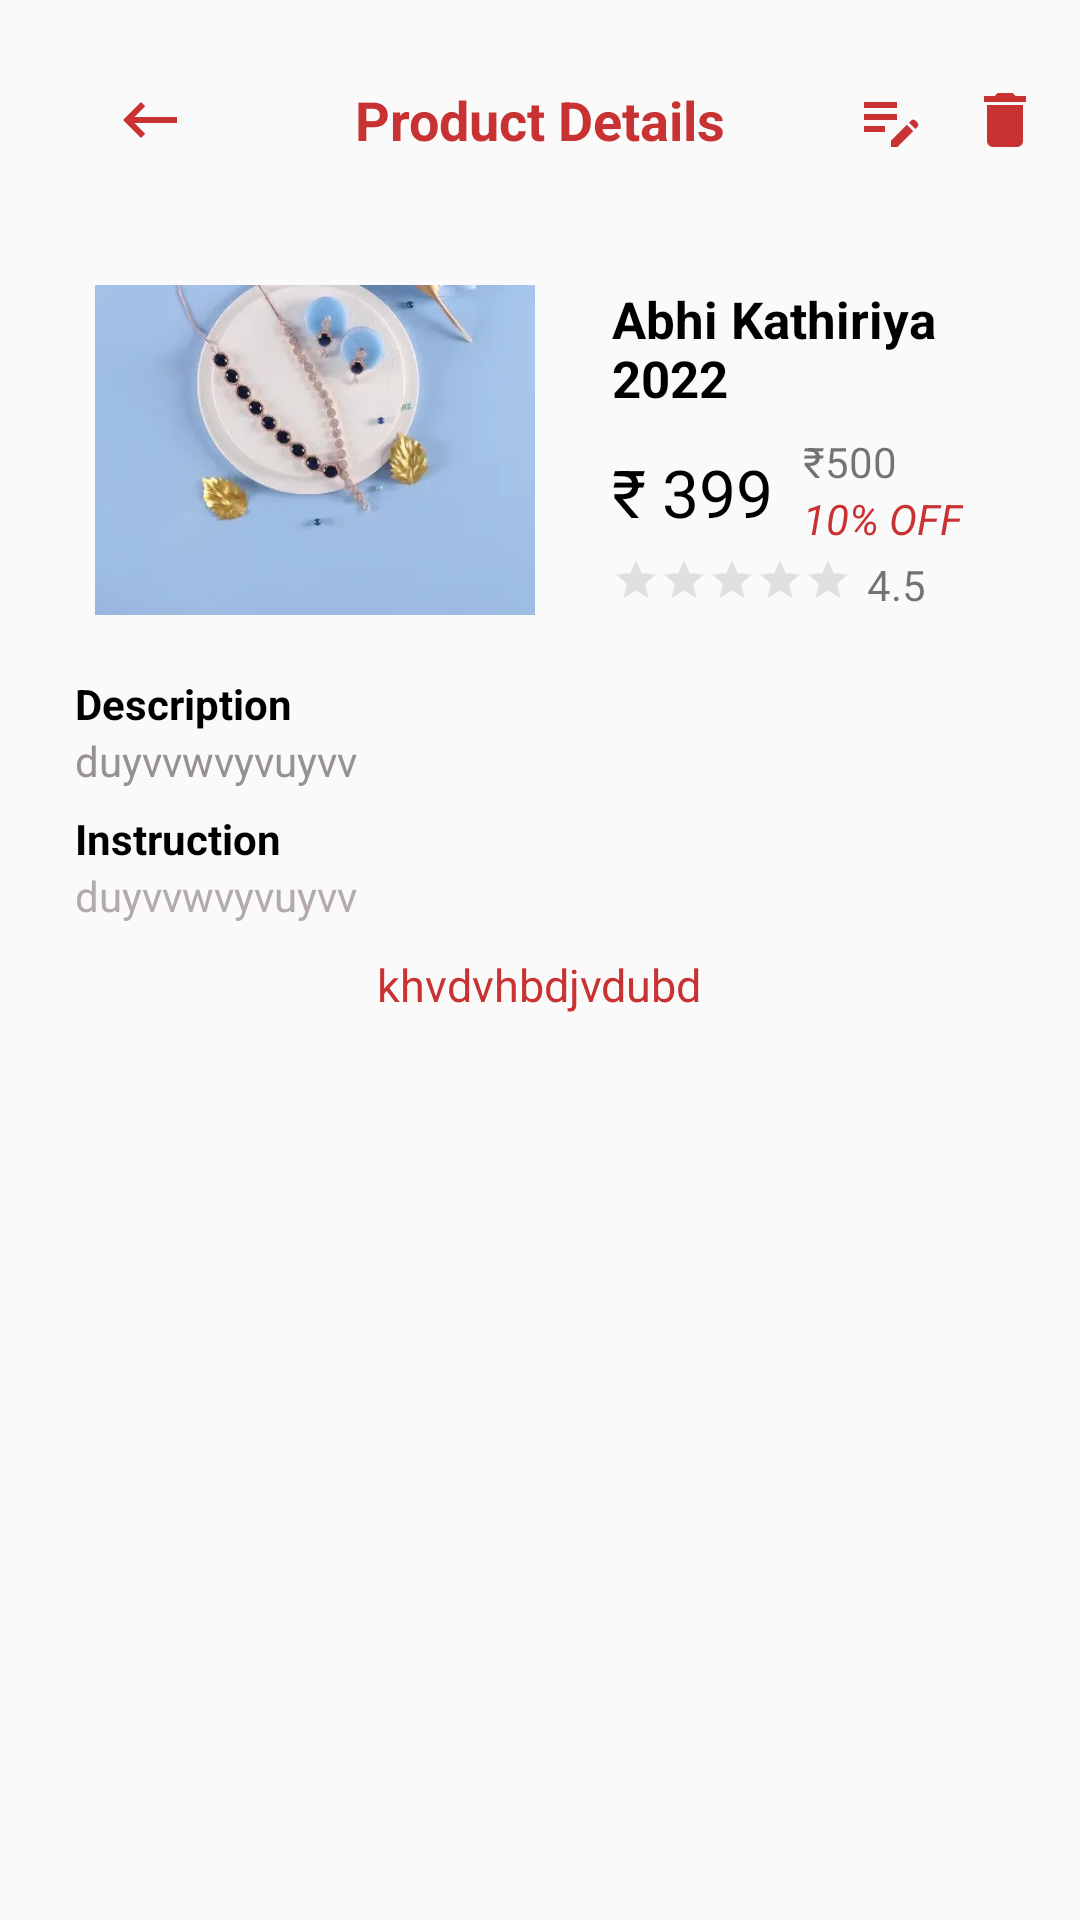

Produce the Android XML layout that renders to this screen, including the resource entries it uses.
<!-- AndroidManifest.xml: application theme Theme.Joy -->
<!-- res/layout/bs_details_product_seller.xml -->
<?xml version="1.0" encoding="utf-8"?>
<RelativeLayout
    xmlns:android="http://schemas.android.com/apk/res/android"
    xmlns:app="http://schemas.android.com/apk/res-auto"
    android:layout_width="match_parent"
    android:layout_height="match_parent">

    <RelativeLayout
        android:id="@+id/toolbarRl"
        android:layout_width="match_parent"
        android:layout_height="80dp"
        android:padding="10dp">

        <ImageButton
            android:id="@+id/backBtn"
            android:layout_width="40dp"
            android:layout_height="40dp"
            android:layout_marginLeft="20dp"
            android:layout_centerVertical="true"
            app:srcCompat="@drawable/ic_baseline_keyboard_backspace_24"
            android:background="@null"/>

        <ImageButton
            android:id="@+id/deleteBtn"
            android:layout_centerVertical="true"
            android:layout_width="30dp"
            android:layout_height="30dp"
            android:layout_marginTop="18dp"
            app:srcCompat="@drawable/ic_baseline_delete_24"
            android:background="@null"
            android:layout_alignParentRight="true" />

        <ImageButton
            android:id="@+id/editBtn"
            android:layout_width="30dp"
            android:layout_height="30dp"
            android:layout_centerVertical="true"
            android:layout_marginTop="18dp"
            app:srcCompat="@drawable/ic_baseline_edit_note_24"
            android:background="@null"
            android:layout_toLeftOf="@+id/deleteBtn"
            android:layout_marginRight="8dp" />

        <TextView
            android:id="@+id/nameTv"
            android:layout_width="170dp"
            android:layout_centerVertical="true"
            android:layout_height="30dp"
            android:layout_centerHorizontal="true"
            android:gravity="center"
            android:layout_marginTop="18dp"
            android:text="Product Details"
            android:textSize="18sp"
            android:textStyle="bold"
            android:textColor="@color/primary"/>

    </RelativeLayout>

    <ImageView
        android:id="@+id/productIconIv"
        android:layout_width="160dp"
        android:layout_height="120dp"
        android:layout_marginTop="10dp"
        android:layout_marginLeft="25dp"
        android:layout_below="@id/toolbarRl"
        android:padding="5dp"
        android:src="@drawable/gift1"/>

    <RelativeLayout
        android:id="@+id/relativeLayout"
        android:layout_width="wrap_content"
        android:layout_height="wrap_content"
        android:layout_below="@+id/toolbarRl"
        android:layout_marginLeft="14dp"
        android:layout_marginRight="25dp"
        android:layout_marginTop="10dp"
        android:layout_toRightOf="@+id/productIconIv"
        android:padding="5dp">

        <TextView
            android:id="@+id/productTitleTv"
            android:layout_width="wrap_content"
            android:layout_height="wrap_content"
            android:text="Abhi Kathiriya 2022"
            android:textColor="@color/black"
            android:textSize="17sp"
            android:textStyle="bold" />

        <TextView
            android:id="@+id/discountedPriceTv"
            android:layout_width="wrap_content"
            android:layout_height="wrap_content"
            android:layout_below="@+id/productTitleTv"
            android:layout_marginTop="12dp"
            android:text="₹ 399"
            android:textColor="@color/black"
            android:textSize="22sp" />

        <TextView
            android:id="@+id/originalPriceTv"
            android:layout_width="wrap_content"
            android:layout_height="wrap_content"
            android:layout_below="@+id/productTitleTv"
            android:layout_marginLeft="10dp"
            android:layout_marginTop="7dp"
            android:layout_toRightOf="@+id/discountedPriceTv"
            android:text="₹500" />

        <TextView
            android:id="@+id/discountedNoteTv"
            android:layout_width="wrap_content"
            android:layout_height="wrap_content"
            android:layout_below="@+id/originalPriceTv"
            android:layout_marginLeft="10dp"
            android:layout_toRightOf="@+id/discountedPriceTv"
            android:text="10% OFF"
            android:textColor="@color/primary"
            android:textStyle="italic" />

        <RelativeLayout
            android:layout_width="wrap_content"
            android:layout_height="wrap_content"
            android:layout_marginTop="10dp"
            android:layout_below="@+id/originalPriceTv">

        <RatingBar
            android:id="@+id/ratingBar"
            style="@style/Widget.AppCompat.RatingBar.Small"
            android:layout_width="wrap_content"
            android:progressTint="#f7f302"
            android:progressBackgroundTint="#959595"
            android:layout_height="wrap_content"
            android:layout_marginTop="12dp"
            android:backgroundTint="#FDD835" />

        <TextView
            android:id="@+id/ratingTv"
            android:layout_width="wrap_content"
            android:layout_height="wrap_content"
            android:layout_marginLeft="5dp"
            android:layout_marginTop="12dp"
            android:layout_toRightOf="@+id/ratingBar"
            android:text="4.5" />

        <TextView
            android:id="@+id/RatingNum"
            android:layout_width="wrap_content"
            android:layout_height="wrap_content"
            android:layout_marginLeft="5dp"
            android:layout_marginTop="12dp"
            android:layout_toRightOf="@+id/ratingTv" />

        </RelativeLayout>

    </RelativeLayout>

    <RelativeLayout
        android:layout_width="match_parent"
        android:layout_height="wrap_content"
        android:layout_below="@+id/productIconIv"
        android:layout_marginTop="15dp">

        <TextView
            android:id="@+id/t1"
            android:layout_width="wrap_content"
            android:layout_height="wrap_content"
            android:text="Description"
            android:textColor="@color/black"
            android:textStyle="bold"
            android:layout_marginLeft="25dp"/>

        <TextView
            android:id="@+id/descriptionTv"
            android:layout_width="wrap_content"
            android:layout_height="wrap_content"
            android:textColor="#979191"
            android:layout_marginLeft="25dp"
            android:layout_marginRight="25dp"
            android:text="duyvvwvyvuyvv"
            android:layout_below="@+id/t1"/>

        <TextView
            android:id="@+id/t2"
            android:layout_width="wrap_content"
            android:layout_height="wrap_content"
            android:text="Instruction"
            android:layout_below="@+id/descriptionTv"
            android:textColor="@color/black"
            android:textStyle="bold"
            android:layout_marginTop="7dp"
            android:layout_marginLeft="25dp"/>

        <TextView
            android:id="@+id/instructionTv"
            android:layout_width="wrap_content"
            android:layout_height="wrap_content"
            android:textColor="#B3ABAB"
            android:layout_marginLeft="25dp"
            android:layout_marginRight="25dp"
            android:text="duyvvwvyvuyvv"
            android:layout_below="@+id/t2"/>

        <TextView
            android:id="@+id/deliveryTimeTv"
            android:layout_width="wrap_content"
            android:layout_height="wrap_content"
            android:textColor="@color/primary"
            android:textSize="15sp"
            android:text="khvdvhbdjvdubd"
            android:layout_marginBottom="10dp"
            android:layout_below="@+id/instructionTv"
            android:layout_marginTop="10dp"
            android:layout_centerHorizontal="true"/>


    </RelativeLayout>

</RelativeLayout>
<!-- resources referenced by this layout -->
<resources>
  <color name="black">#FF000000</color>
  <color name="primary">#C83232</color>
  <!-- drawable gift1: jpeg bitmap (drawable, 18089 bytes) -->
  <!-- drawable ic_baseline_delete_24 (drawable) -->
  <vector android:height="24dp" android:tint="#C83232"
      android:viewportHeight="24" android:viewportWidth="24"
      android:width="24dp" xmlns:android="http://schemas.android.com/apk/res/android">
      <path android:fillColor="@android:color/white" android:pathData="M6,19c0,1.1 0.9,2 2,2h8c1.1,0 2,-0.9 2,-2V7H6v12zM19,4h-3.5l-1,-1h-5l-1,1H5v2h14V4z"/>
  </vector>
  <!-- drawable ic_baseline_edit_note_24 (drawable) -->
  <vector android:height="24dp" android:tint="#C83232"
      android:viewportHeight="24" android:viewportWidth="24"
      android:width="24dp" xmlns:android="http://schemas.android.com/apk/res/android">
      <path android:fillColor="@android:color/white" android:pathData="M3,10h11v2H3V10zM3,8h11V6H3V8zM3,16h7v-2H3V16zM18.01,12.87l0.71,-0.71c0.39,-0.39 1.02,-0.39 1.41,0l0.71,0.71c0.39,0.39 0.39,1.02 0,1.41l-0.71,0.71L18.01,12.87zM17.3,13.58l-5.3,5.3V21h2.12l5.3,-5.3L17.3,13.58z"/>
  </vector>
  <!-- drawable ic_baseline_keyboard_backspace_24 (drawable) -->
  <vector android:autoMirrored="true" android:height="24dp"
      android:tint="#C83232" android:viewportHeight="24"
      android:viewportWidth="24" android:width="24dp" xmlns:android="http://schemas.android.com/apk/res/android">
      <path android:fillColor="@android:color/white" android:pathData="M21,11H6.83l3.58,-3.59L9,6l-6,6 6,6 1.41,-1.41L6.83,13H21z"/>
  </vector>
  <style name="Theme.Joy" parent="Theme.AppCompat.DayNight.NoActionBar">
          
          <item name="colorPrimary">@color/pink</item>
          <item name="colorPrimaryVariant">@color/pink</item>
          <item name="colorOnPrimary">@color/white</item>
          
          <item name="colorSecondary">@color/teal_200</item>
          <item name="colorSecondaryVariant">@color/teal_700</item>
          <item name="colorOnSecondary">@color/black</item>
          
          <item name="android:statusBarColor" tools:targetApi="l">?attr/colorPrimaryVariant</item>
          
      </style>
  <color name="pink">#C83232</color>
  <color name="white">#FFFFFFFF</color>
  <color name="teal_200">#FF03DAC5</color>
  <color name="teal_700">#FF018786</color>
</resources>
